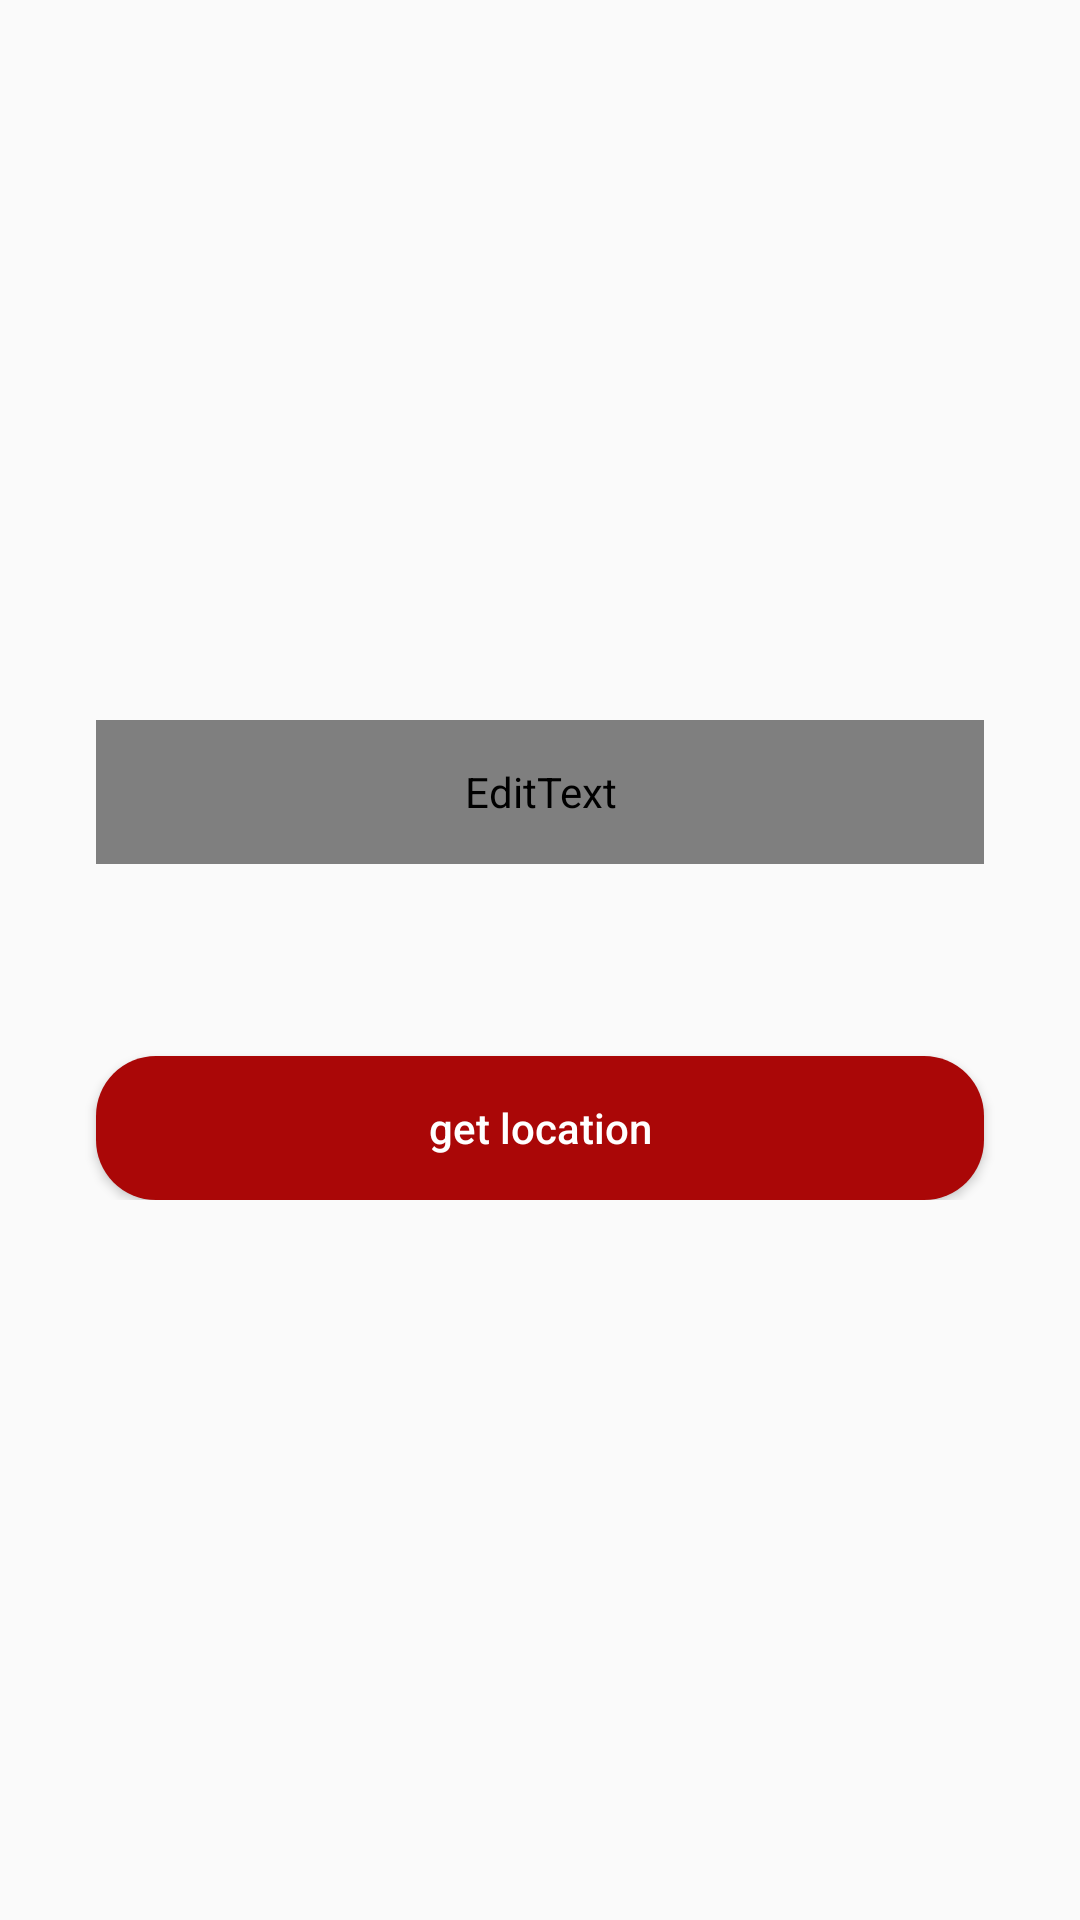

This screen was rendered from an Android layout file. Write that file and the resources it references.
<!-- AndroidManifest.xml: application theme AppTheme -->
<!-- res/layout/activity_enquiry_parameters.xml -->
<?xml version="1.0" encoding="utf-8"?>
<RelativeLayout xmlns:android="http://schemas.android.com/apk/res/android"
    xmlns:tools="http://schemas.android.com/tools"
    android:layout_width="match_parent"
    android:layout_height="match_parent"

    tools:context=".features.enquiry.enquiry.view.EnquiryParameters">

    <LinearLayout
        android:layout_width="match_parent"
        android:layout_height="wrap_content"
        android:layout_centerVertical="true"
        android:orientation="vertical"
        tools:context=".enquiry.view.EnquiryParameters">

        <EditText
            android:id="@+id/txtInput"
            android:layout_width="match_parent"
            android:layout_height="48dp"
            android:layout_marginHorizontal="32dp"
            android:layout_marginBottom="32dp"
            android:hint="Rechage amount"
            android:inputType="number"
            android:fontFamily="@string/cast_ad_label"
            android:textColor="@android:color/black"
            android:background="@android:color/white"/>

        <Button
            android:textColor="#FFF"
            android:textAllCaps="false"
            android:background="@drawable/button_rounded"
            android:id="@+id/location-btn"
            android:layout_width="match_parent"
            android:layout_height="wrap_content"
            android:layout_marginTop="32dp"
            android:layout_marginHorizontal="32dp"
            android:onClick="OnSubmit"
            android:text="get location" />

    </LinearLayout>
</RelativeLayout>
<!-- resources referenced by this layout -->
<resources>
  <!-- drawable button_rounded (drawable) -->
  <?xml version="1.0" encoding="utf-8"?>
  <shape xmlns:android="http://schemas.android.com/apk/res/android" android:shape="rectangle">
  <solid
      android:color="#AA0707" />
      <corners
          android:radius="20dp"
          />
  
  </shape>
  <style name="AppTheme" parent="Theme.AppCompat.Light.NoActionBar">
          
          <item name="colorPrimary">#AA0707</item>
          <item name="colorPrimaryDark">#AA0707</item>
          <item name="colorAccent">#AA0707</item>
      </style>
</resources>
